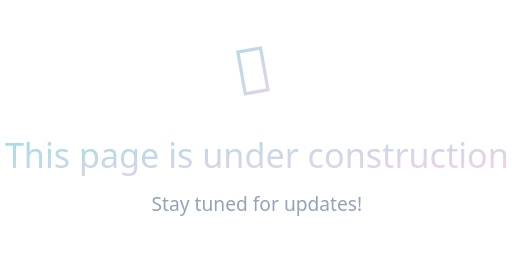
t = 0.00 s
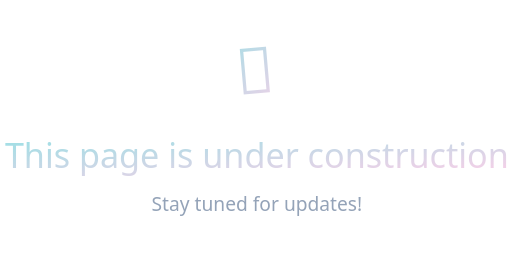
t = 0.25 s
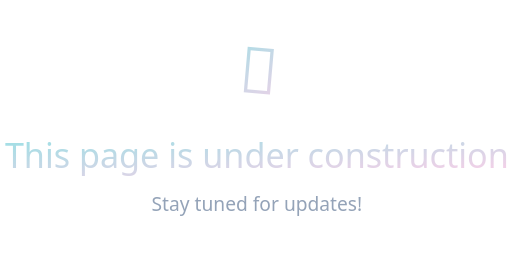
t = 0.75 s
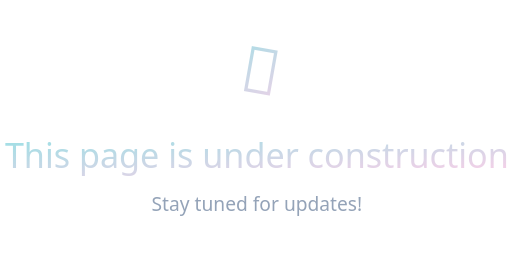
t = 1.00 s
t = 1.25 s: frame unchanged from t = 0.75 s, image omitted
t = 1.75 s: frame unchanged from t = 0.25 s, image omitted

The animated SVG that drew these frames (rendered in a browser with its animation timeline set to each time). Animation: 1 SMIL element (animateTransform=1); one cycle of 2.00 s, repeats indefinitely.

<?xml version="1.0" encoding="UTF-8" standalone="no"?>
<svg
   width="480"
   height="240"
   viewBox="0 0 480 239.99999"
   style="display:block"
   version="1.1"
   id="svg4"
   sodipodi:docname="hammering.svg"
   inkscape:version="1.4.2 (f4327f4, 2025-05-13)"
   xmlns:inkscape="http://www.inkscape.org/namespaces/inkscape"
   xmlns:sodipodi="http://sodipodi.sourceforge.net/DTD/sodipodi-0.dtd"
   xmlns:xlink="http://www.w3.org/1999/xlink"
   xmlns="http://www.w3.org/2000/svg"
   xmlns:svg="http://www.w3.org/2000/svg">
   <sodipodi:namedview
      id="namedview4"
      pagecolor="#ffffff"
      bordercolor="#000000"
      borderopacity="0.25"
      inkscape:showpageshadow="2"
      inkscape:pageopacity="0.0"
      inkscape:pagecheckerboard="0"
      inkscape:deskcolor="#d1d1d1"
      inkscape:zoom="2.0175"
      inkscape:cx="245.84882"
      inkscape:cy="200"
      inkscape:window-width="1920"
      inkscape:window-height="1009"
      inkscape:window-x="-8"
      inkscape:window-y="-8"
      inkscape:window-maximized="1"
      inkscape:current-layer="svg4" />
   <defs
      id="defs2">
      <!-- Soft pastel gradient -->
      <linearGradient
         id="pastelGradient"
         x1="0"
         y1="0"
         x2="1"
         y2="1">
         <stop
            offset="0%"
            stop-color="#a5dee5"
            id="stop1" />
         <stop
            offset="100%"
            stop-color="#fbcfe8"
            id="stop2" />
      </linearGradient>
      <linearGradient
         inkscape:collect="always"
         xlink:href="#pastelGradient"
         id="linearGradient4"
         x1="-27.550425"
         y1="-54.307621"
         x2="37.353806"
         y2="10.596609"
         gradientTransform="scale(1.1027365,0.90683492)"
         gradientUnits="userSpaceOnUse" />
      <linearGradient
         inkscape:collect="always"
         xlink:href="#pastelGradient"
         id="linearGradient5"
         x1="-58.736366"
         y1="173.63826"
         x2="58.311287"
         y2="290.68591"
         gradientTransform="scale(3.7492742,0.26671829)"
         gradientUnits="userSpaceOnUse" />
   </defs>
   <!-- Center content -->
   <g
      transform="translate(240.79687,87.505859)"
      text-anchor="middle"
      font-family="'Segoe UI', sans-serif"
      id="g4">
      <!-- Animated icon (hammer emoji) -->
      <text
         font-size="60px"
         class="fadeIn"
         fill="url(#pastelGradient)"
         id="text2"
         style="fill:url(#linearGradient4)">🔨 <animateTransform
            attributeName="transform"
            type="rotate"
            values="-10;10;-10"
            dur="2s"
            repeatCount="indefinite"
            additive="sum"
            style="fill:url(#linearGradient4)" /></text>
      <!-- Main text -->
      <text
         y="70"
         font-size="32px"
         fill="url(#pastelGradient)"
         class="fadeIn"
         style="fill:url(#linearGradient5)"
         id="text3">This page is under construction</text>
      <!-- Subtext -->
      <text
         y="110"
         font-size="18px"
         fill="#94a3b8"
         class="fadeIn blink"
         id="text4">Stay tuned for updates!</text>
   </g>
</svg>
